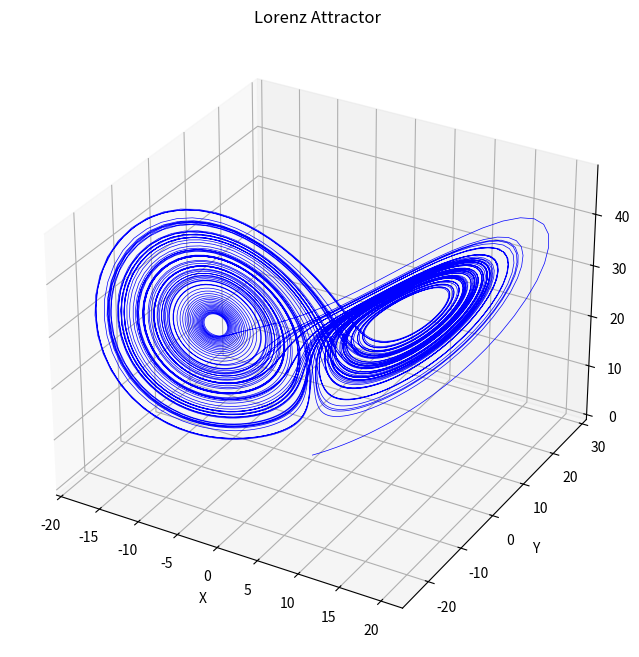

Here is the Python script that generated this plot:
import numpy as np
from scipy.integrate import solve_ivp
import matplotlib.pyplot as plt
from mpl_toolkits.mplot3d import Axes3D  # Import Axes3D module for 3D plotting


def lorenz(t, xyz, sigma, rho, beta):
    x, y, z = xyz
    dxdt = sigma * (y - x)
    dydt = x * (rho - z) - y
    dzdt = x * y - beta * z
    return [dxdt, dydt, dzdt]

# Parameters
sigma = 10.0
rho = 28.0
beta = 8.0 / 3.0

# Initial conditions
xyz0 = [0.001, 0.0, 0.0]

# Time span
t_span = (0, 100)
t_eval = np.linspace(0, 100, 10000)

# Solve the system of differential equations
sol = solve_ivp(lorenz, t_span, xyz0, args=(sigma, rho, beta), t_eval=t_eval)

# Extract solution
x, y, z = sol.y

# Plotting the Lorenz attractor
plt.figure(figsize=(10, 8))
ax = plt.axes(projection='3d')
ax.plot3D(x, y, z, 'b-', linewidth=0.5)
ax.set_xlabel('X')
ax.set_ylabel('Y')
ax.set_zlabel('Z')
ax.set_title('Lorenz Attractor')
plt.show()
